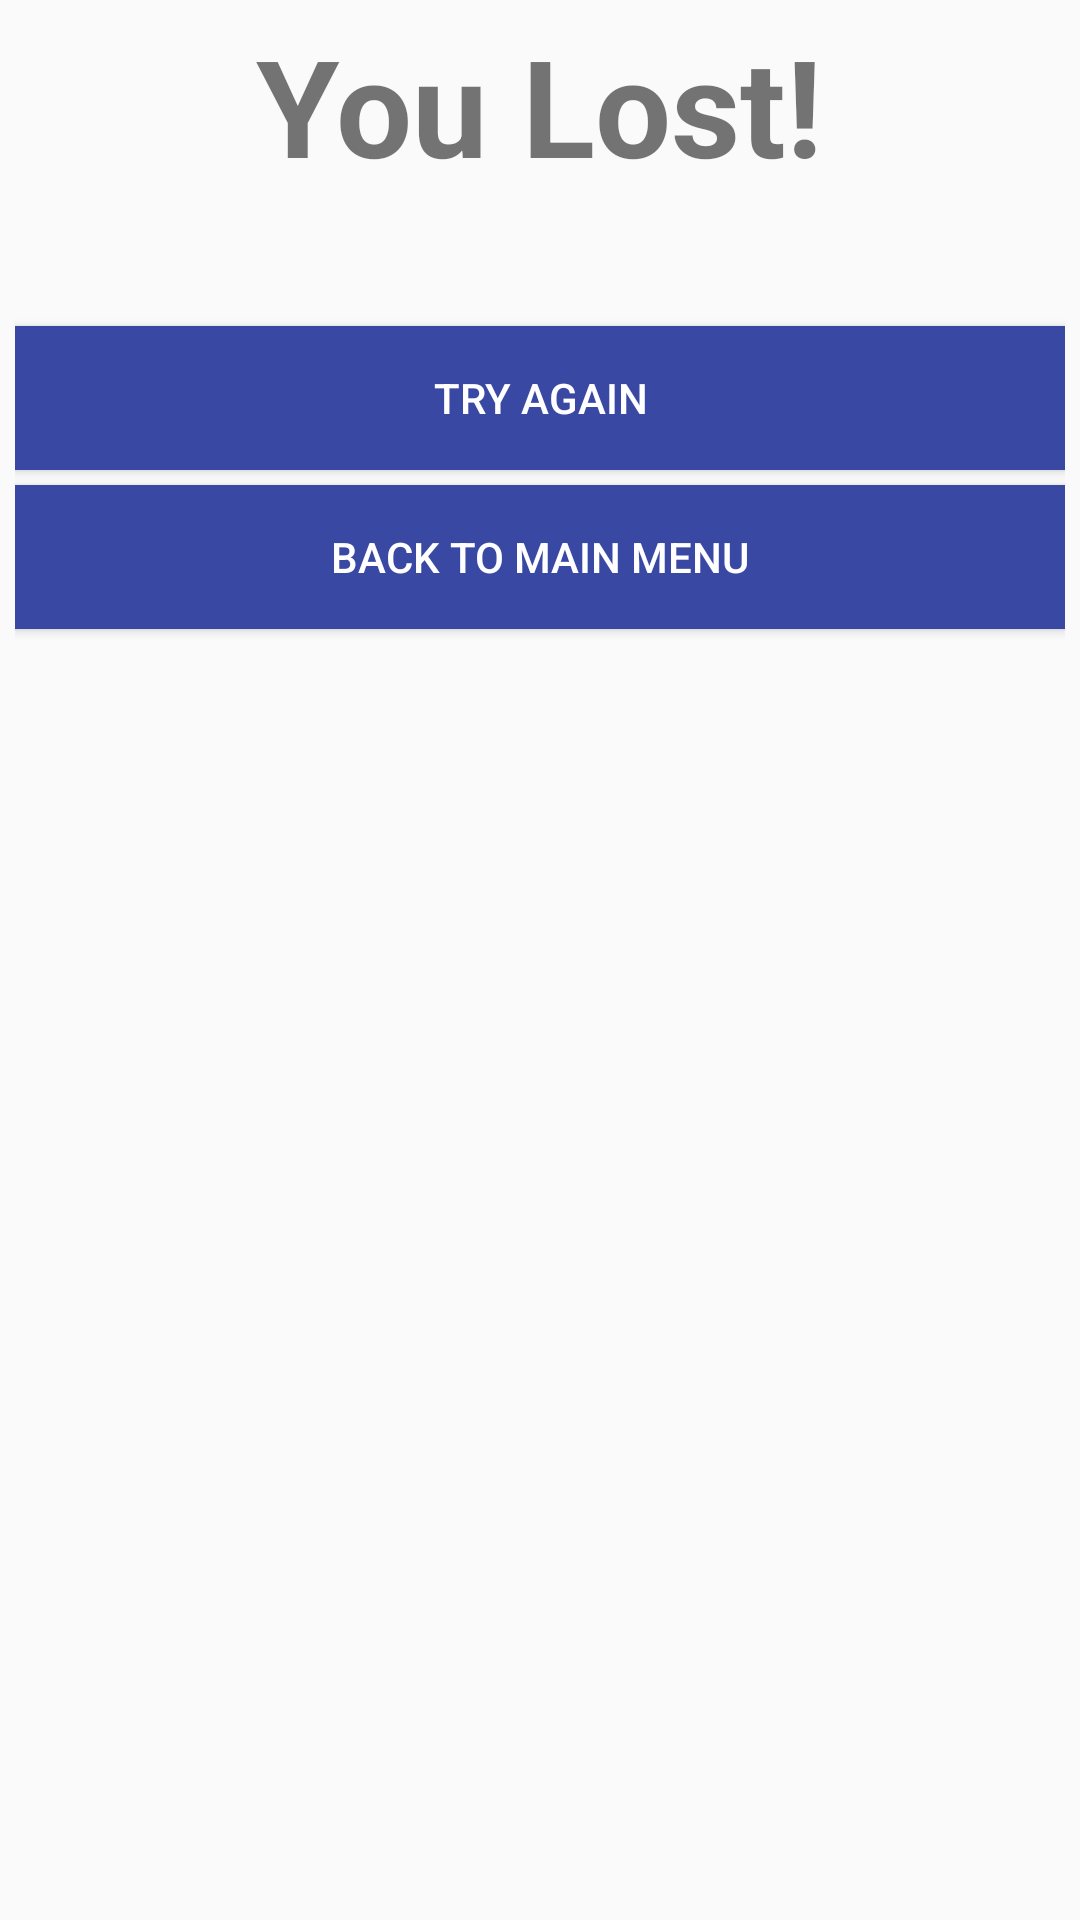

The Android layout XML behind this screen, and the referenced resources:
<!-- AndroidManifest.xml: application theme noAnimTheme -->
<!-- res/layout/dialog.xml -->
<?xml version="1.0" encoding="utf-8"?>
<LinearLayout
    xmlns:android="http://schemas.android.com/apk/res/android"
    android:layout_width="match_parent"
    android:layout_height="match_parent"
    android:orientation="vertical"
    android:padding="5dp">

    <TextView
        android:id="@+id/title"
        android:layout_width="wrap_content"
        android:layout_height="wrap_content"
        android:layout_gravity="center"
        android:layout_marginTop="0dp"
        android:text="You Lost!"
        android:textSize="45sp"
        android:textStyle="bold" />
    <TextView
        android:id="@+id/msg"
        android:layout_width="match_parent"
        android:layout_height="wrap_content"
        android:gravity="center"
        android:layout_marginTop="5dp"
        android:textSize="25sp"
        android:textStyle="bold" />

    <ImageView
        android:id="@+id/starBig"
        android:layout_width="match_parent"
        android:layout_height="255dp"
        android:layout_marginTop="5dp"
        android:gravity="center"
        android:src="@drawable/star"
        android:visibility="gone" />
    <ImageView
        android:id="@+id/starSmall"
        android:layout_width="match_parent"
        android:layout_height="120dp"
        android:layout_marginTop="5dp"
        android:gravity="center"
        android:src="@drawable/star"
        android:visibility="gone" />

    <Button
        android:id="@+id/again"
        android:layout_width="match_parent"
        android:layout_height="wrap_content"
        android:layout_marginTop="5dp"
        android:background="@color/dark_canvas"
        android:textColor="@color/white"
        android:text="@string/try_again" />

    <Button
        android:id="@+id/backbtn"
        android:layout_width="match_parent"
        android:layout_height="wrap_content"
        android:layout_marginTop="5dp"
        android:background="@color/dark_canvas"
        android:textColor="@color/white"
        android:text="@string/back" />
</LinearLayout>
<!-- resources referenced by this layout -->
<resources>
  <color name="dark_canvas">#3948A3</color>
  <color name="white">#FFFFFF</color>
  <!-- drawable star: png bitmap (drawable, 33331 bytes) -->
  <string name="back">Back to Main Menu</string>
  <string name="try_again">Try Again</string>
  <style name="noAnimTheme" parent="Theme.AppCompat.Light.DarkActionBar">
          <item name="android:windowAnimationStyle">@null</item>
      </style>
</resources>
